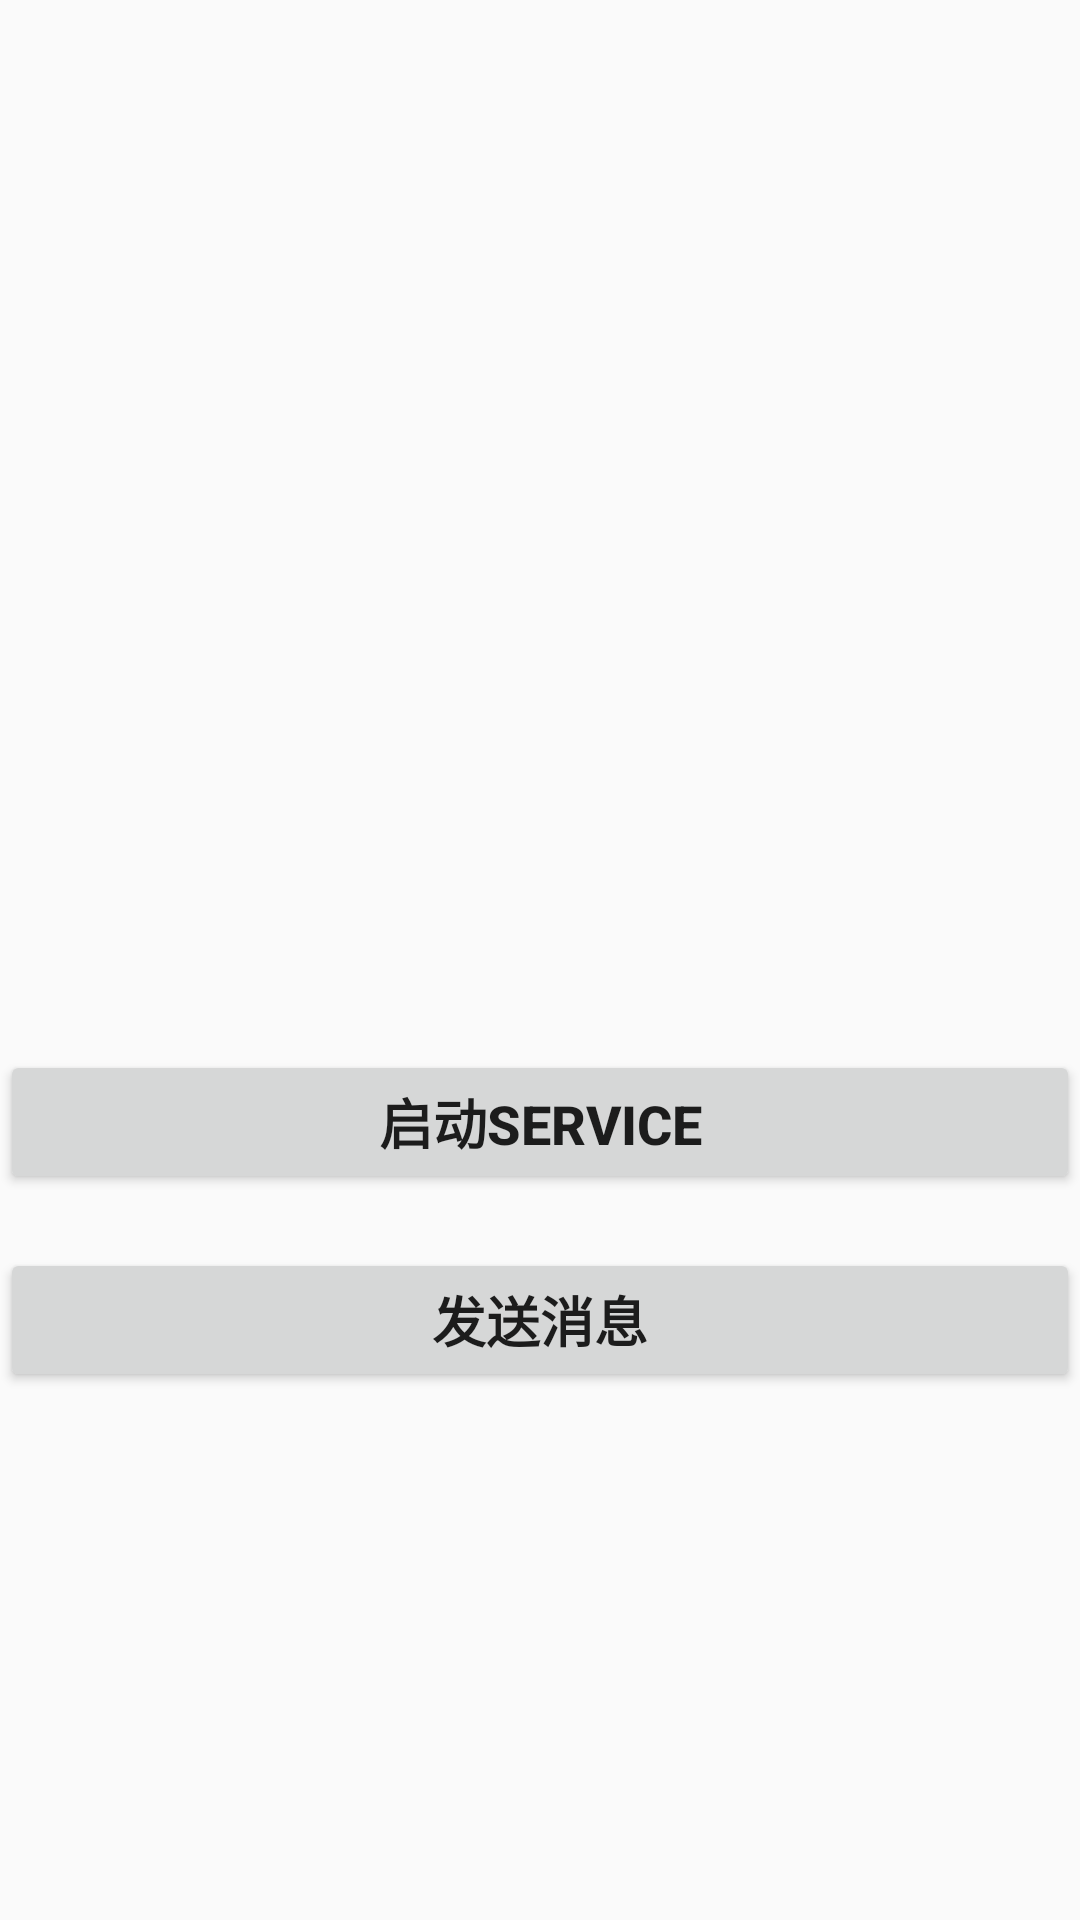

This screen was rendered from an Android layout file. Write that file and the resources it references.
<!-- AndroidManifest.xml: application theme AppTheme -->
<!-- res/layout/activity_okio.xml -->
<?xml version="1.0" encoding="utf-8"?>
<LinearLayout xmlns:android="http://schemas.android.com/apk/res/android"
    xmlns:app="http://schemas.android.com/apk/res-auto"
    xmlns:tools="http://schemas.android.com/tools"
    android:layout_width="match_parent"
    android:layout_height="match_parent"
    android:orientation="vertical">

    <ScrollView
        android:layout_width="match_parent"
        android:layout_height="300dp">

        <LinearLayout
            android:layout_width="match_parent"
            android:layout_height="wrap_content">

            <TextView
                android:id="@+id/okio_info"
                android:layout_width="match_parent"
                android:layout_height="wrap_content"
                android:minHeight="300dp" />
        </LinearLayout>
    </ScrollView>


    <Button
        android:id="@+id/okio_startservice"
        android:layout_width="match_parent"
        android:layout_height="wrap_content"
        android:layout_marginTop="50dp"
        android:text="启动service"
        android:textSize="18sp"
        android:textStyle="bold" />

    <Button
        android:id="@+id/okio_senddata"
        android:layout_width="match_parent"
        android:layout_height="wrap_content"
        android:layout_marginTop="18dp"
        android:text="发送消息"
        android:textSize="18sp"
        android:textStyle="bold" />


</LinearLayout>
<!-- resources referenced by this layout -->
<resources>
  <style name="AppTheme" parent="Theme.AppCompat.Light.DarkActionBar">
          
          <item name="colorPrimary">@color/colorPrimary</item>
          <item name="colorPrimaryDark">@color/colorPrimaryDark</item>
          <item name="colorAccent">@color/colorAccent</item>
          <item name="android:listDivider">@android:color/holo_red_dark</item>
      </style>
  <color name="colorPrimary">#008577</color>
  <color name="colorPrimaryDark">#00574B</color>
  <color name="colorAccent">#D81B60</color>
</resources>
